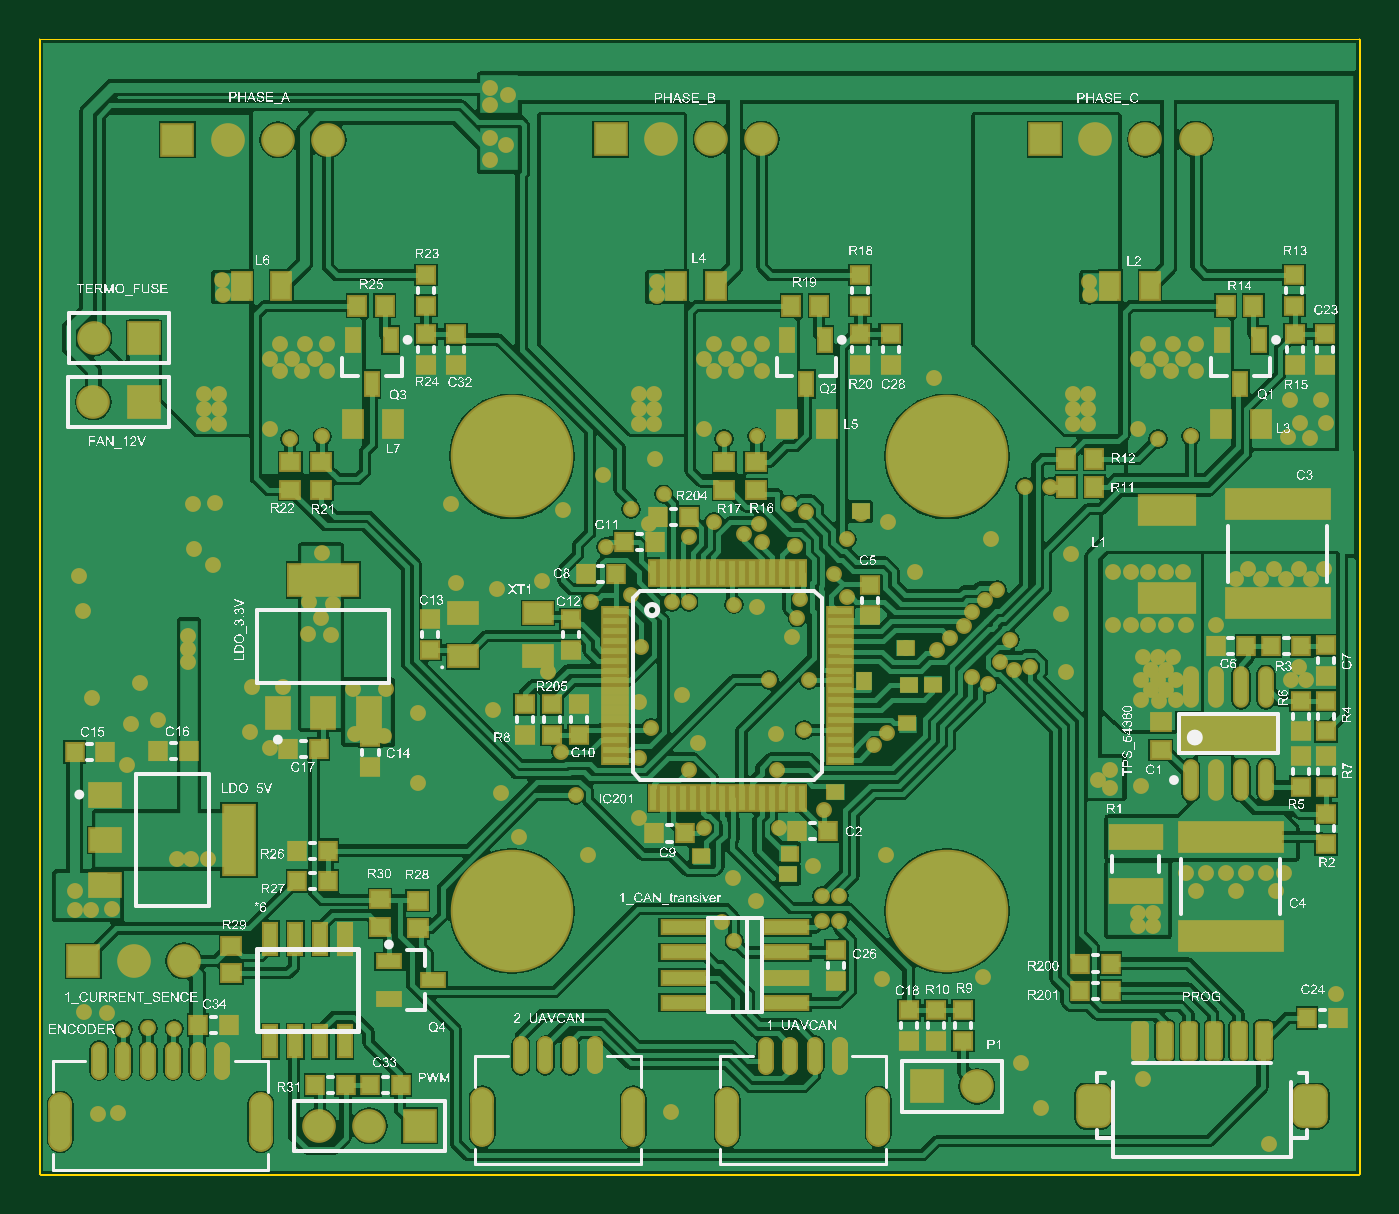
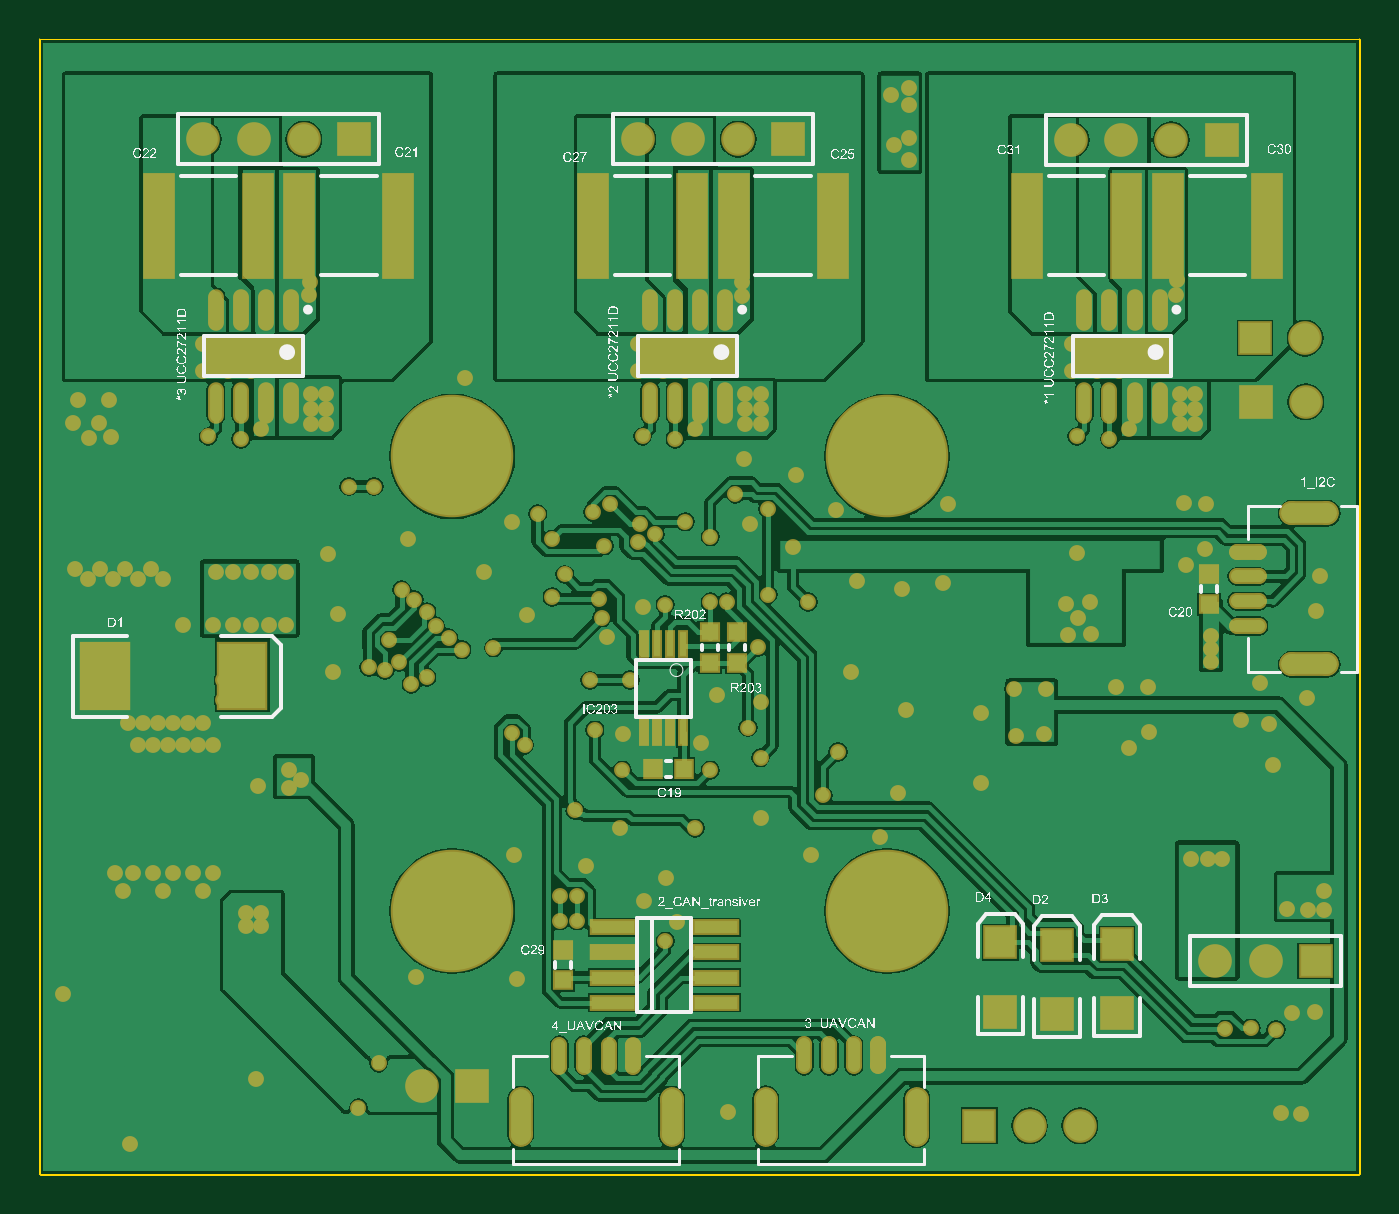
Circuit board: 7 layer files. Board 66.8 x 57.5 mm.
- bottom_copper: driver_sapog_compact.GBL (73773 bytes)
- bottom_silk: driver_sapog_compact.GBO (321423 bytes)
- bottom_mask: driver_sapog_compact.GBS (10762 bytes)
- outline: driver_sapog_compact.GKO (862 bytes)
- top_copper: driver_sapog_compact.GTL (99576 bytes)
- top_silk: driver_sapog_compact.GTO (833541 bytes)
- top_mask: driver_sapog_compact.GTS (15053 bytes)

=== bottom_copper: driver_sapog_compact.GBL (73773 bytes, source omitted) ===
=== bottom_silk: driver_sapog_compact.GBO (321423 bytes, source omitted) ===
=== bottom_mask: driver_sapog_compact.GBS (10762 bytes, source omitted) ===
=== outline: driver_sapog_compact.GKO ===
G04*
G04 #@! TF.GenerationSoftware,Altium Limited,Altium Designer,18.0.12 (696)*
G04*
G04 Layer_Color=16711935*
%FSLAX25Y25*%
%MOIN*%
G70*
G01*
G75*
%ADD122C,0.00100*%
D122*
X268650Y131500D02*
G03*
X268700Y131450I50J0D01*
G01*
X268650Y131500D02*
G03*
X268700Y131450I50J0D01*
G01*
Y357650D02*
G03*
X268650Y357600I0J-50D01*
G01*
X268700Y357650D02*
G03*
X268650Y357600I0J-50D01*
G01*
X531600Y131450D02*
G03*
X531650Y131500I0J50D01*
G01*
X531600Y131450D02*
G03*
X531650Y131500I0J50D01*
G01*
Y357600D02*
G03*
X531600Y357650I-50J0D01*
G01*
X531650Y357600D02*
G03*
X531600Y357650I-50J0D01*
G01*
X268700Y131450D02*
X531600Y131450D01*
Y131500D02*
Y357600D01*
X268700Y357600D02*
X531600Y357600D01*
X268700Y131500D02*
Y357600D01*
X268650Y131500D02*
Y357600D01*
X268700Y131500D02*
X531600Y131500D01*
X268700Y357650D02*
X531600Y357650D01*
X531650Y131500D02*
Y357600D01*
M02*

=== top_copper: driver_sapog_compact.GTL (99576 bytes, source omitted) ===
=== top_silk: driver_sapog_compact.GTO (833541 bytes, source omitted) ===
=== top_mask: driver_sapog_compact.GTS (15053 bytes, source omitted) ===
